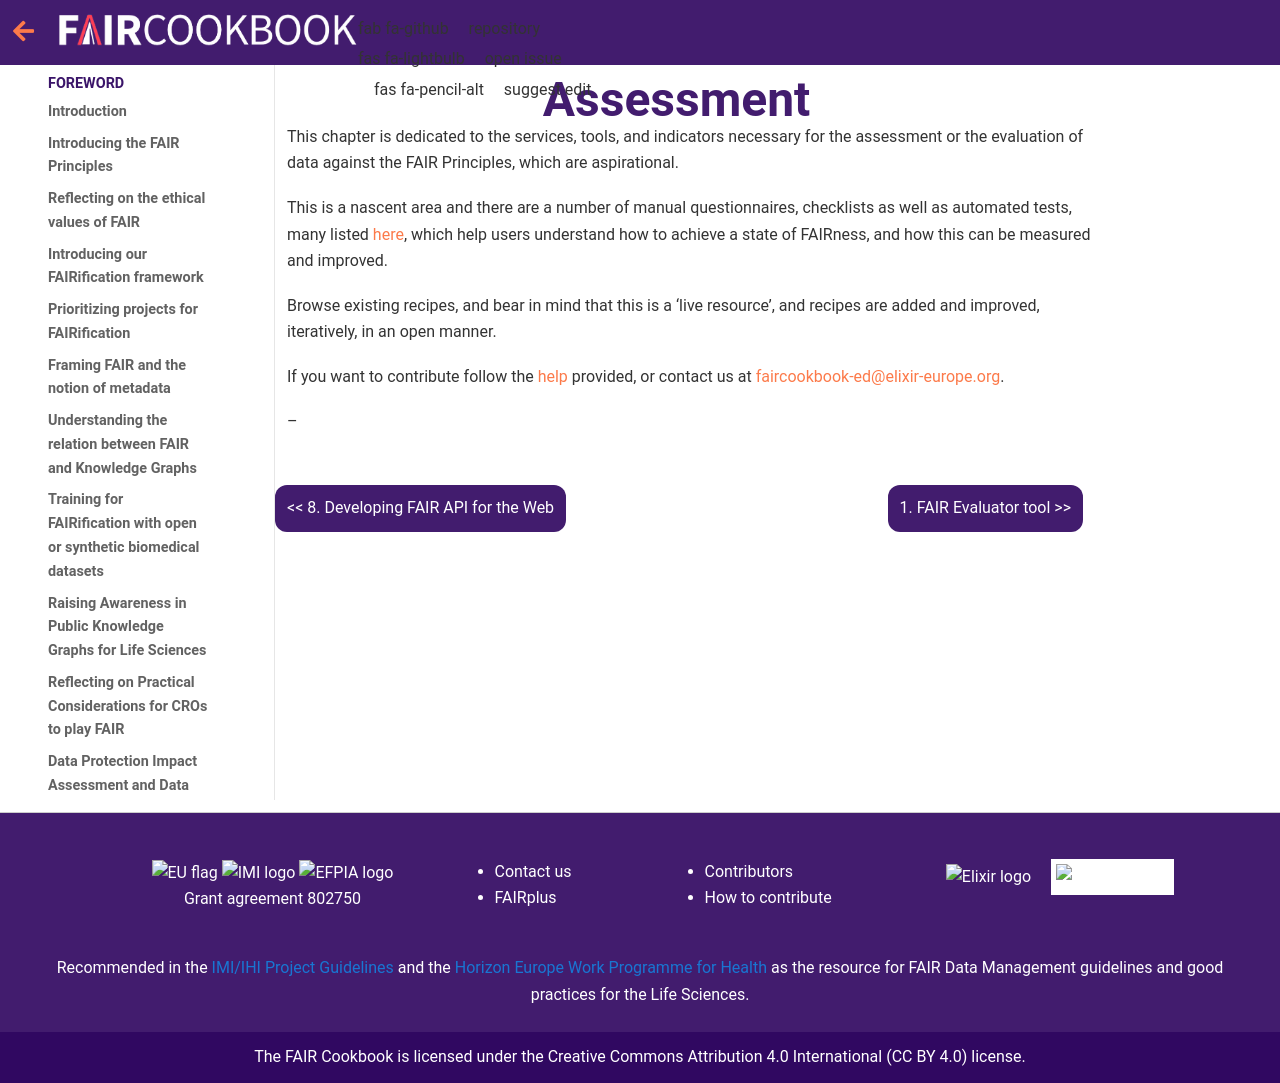

repository: FAIRplus/the-fair-cookbook · page: content/recipes/assessing-fairness.html · generator: jekyll

(fcb-assess)=
# Assessment

This chapter is dedicated to the services, tools, and indicators necessary for the assessment or the evaluation of data against the FAIR Principles, which are aspirational. 

This is a nascent area and there are a number of manual questionnaires, checklists as well as automated tests, many listed [here](https://fairassist.org), which help users understand how to achieve a state of FAIRness, and how this can be measured and improved. 

Browse existing recipes, and bear in mind that this is a ‘live resource’, and recipes are added and improved, iteratively, in an open manner.

If you want to contribute follow the {ref}`help <fcb-help>` provided, or contact us at [faircookbook-ed@elixir-europe.org](mailto:faircookbook-ed@elixir-europe.org).

--
